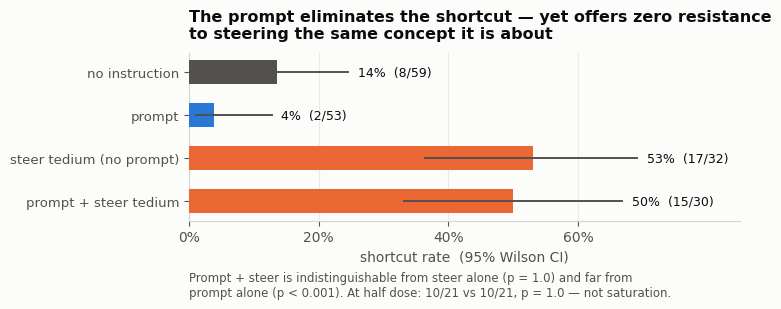

This figure's Python source: (Note: this script raises an exception after producing the figure.)
"""Figures for the MATS write-up. Direct-labelled (the palette's contrast check
obligates visible labels), recessive axes, one scale per panel."""
import json
import matplotlib
matplotlib.use("Agg")
import matplotlib.pyplot as plt
import numpy as np

BLUE, ORANGE, AQUA, YELLOW = "#2a78d6", "#eb6834", "#1baf7a", "#eda100"
INK, INK2, SURFACE = "#0b0b0b", "#52514e", "#fcfcfb"
plt.rcParams.update({
    "figure.facecolor": SURFACE, "axes.facecolor": SURFACE, "savefig.facecolor": SURFACE,
    "font.family": "DejaVu Sans", "font.size": 10,
    "axes.edgecolor": "#d5d4d0", "axes.linewidth": 0.8, "axes.labelcolor": INK2,
    "xtick.color": INK2, "ytick.color": INK2, "text.color": INK,
    "axes.spines.top": False, "axes.spines.right": False,
})


def wilson(k, n, z=1.96):
    if n == 0:
        return 0, 0, 0
    p = k / n
    d = 1 + z * z / n
    c = (p + z * z / (2 * n)) / d
    h = z * np.sqrt(p * (1 - p) / n + z * z / (4 * n * n)) / d
    return p, max(0, c - h), min(1, c + h)


def barh_rates(ax, labels, ks, ns, colors, title, note=None):
    ys = np.arange(len(labels))[::-1]
    for y, lab, k, n, c in zip(ys, labels, ks, ns, colors):
        p, lo, hi = wilson(k, n)
        ax.barh(y, p, height=0.55, color=c, zorder=3)
        ax.plot([lo, hi], [y, y], color=INK2, lw=1.4, zorder=4)
        ax.text(hi + 0.015, y, f"{p:.0%}  ({k}/{n})", va="center", ha="left", fontsize=9, color=INK)
    ax.set_yticks(ys); ax.set_yticklabels(labels, fontsize=9.5)
    ax.set_xlim(0, 0.85); ax.set_xticks([0, 0.2, 0.4, 0.6])
    ax.xaxis.set_major_formatter(lambda v, _: f"{v:.0%}")
    ax.set_xlabel("shortcut rate  (95% Wilson CI)")
    ax.grid(axis="x", color="#eceae6", lw=0.8, zorder=0); ax.set_axisbelow(True)
    ax.set_title(title, fontsize=11.5, weight="bold", loc="left", pad=10)
    if note:
        ax.text(0, -0.30, note, transform=ax.transAxes, fontsize=8.5, color=INK2, va="top")


# ---- Fig 1: prompt and steering decouple -------------------------------------
fig, ax = plt.subplots(figsize=(7.6, 3.5))
barh_rates(ax,
    ["no instruction", "prompt", "steer tedium (no prompt)", "prompt + steer tedium"],
    [8, 2, 17, 15], [59, 53, 32, 30],
    [INK2, BLUE, ORANGE, ORANGE],
    "The prompt eliminates the shortcut — yet offers zero resistance\nto steering the same concept it is about",
    "Prompt + steer is indistinguishable from steer alone (p = 1.0) and far from\nprompt alone (p < 0.001). At half dose: 10/21 vs 10/21, p = 1.0 — not saturation.")
plt.tight_layout(); plt.savefig("fig1_decoupling.png", dpi=200, bbox_inches="tight"); plt.close()

# ---- Fig 2: sentence level ----------------------------------------------------
d = json.load(open("data/dp_sentences.json"))
order = ["full", "S4", "S5", "S2", "S3", "S1+S2", "S1"]
names = {"full": "full instruction (5 sentences, 70 tok)",
         "S4": 'S4  "Do not cut corners. Do not rush to finish."  (11 tok)',
         "S5": 'S5  "Boredom is not a reason to do less…"',
         "S2": 'S2  "Do NOT let that affect your work."',
         "S3": 'S3  "Treat every step with full care…"',
         "S1+S2": "S1 + S2  (antecedent restored)",
         "S1": 'S1  "This task may feel repetitive or tedious."'}
fig, ax = plt.subplots(figsize=(8.4, 3.9))
ys = np.arange(len(order))[::-1]
for y, k in zip(ys, order):
    v = np.array([x["s"][k] - x["s"]["none"] for x in d])
    m, se = v.mean(), v.std(ddof=1) / np.sqrt(len(v))
    c = BLUE if k == "full" else (AQUA if k in ("S4", "S5") else (INK2 if m < 0.2 else YELLOW))
    ax.barh(y, m, height=0.55, color=c, zorder=3)
    ax.plot([m - 1.96 * se, m + 1.96 * se], [y, y], color=INK2, lw=1.4, zorder=4)
    ax.text(m + 1.96 * se + 0.02, y, f"{m:+.2f}", va="center", fontsize=9, color=INK)
ax.set_yticks(ys); ax.set_yticklabels([names[k] for k in order], fontsize=9)
ax.axvline(0, color="#d5d4d0", lw=0.9)
ax.set_xlabel("shift toward engaging with the error rather than replanning\n(log-prob difference vs. no instruction, 40 paired decision points)")
ax.grid(axis="x", color="#eceae6", lw=0.8, zorder=0); ax.set_axisbelow(True)
ax.set_title("One clause of ~11 tokens carries 78% of the effect,\nand naming the feeling cancels the sentence after it",
             fontsize=11.5, weight="bold", loc="left", pad=10)
ax.text(0, -0.46, "S2 alone +0.53 vs S1+S2 +0.14: restoring the antecedent does not\nrescue S2, it destroys it. Bars are mean +- 95% CI over paired points.",
        transform=ax.transAxes, fontsize=8.5, color=INK2, va="top")
plt.tight_layout(); plt.savefig("fig2_sentences.png", dpi=200, bbox_inches="tight"); plt.close()

# ---- Fig 3: where the instruction is written ----------------------------------
dc = json.load(open("data/dp_components.json"))
keys = sorted(set.intersection(*[set(x["c"]) for x in dc]))
spec = np.array([[x["c"][k][0] - x["c"][k][1] for k in keys] for x in dc])
m = spec.mean(0); se = spec.std(0, ddof=1) / np.sqrt(len(spec))
tot = {t: m[[i for i, k in enumerate(keys) if k.split(".")[0] == t]].sum() for t in ("head", "mlp", "gdn")}
top = np.argsort(-m)[:8]
fig, (a1, a2) = plt.subplots(1, 2, figsize=(10.4, 3.6), gridspec_kw={"width_ratios": [1, 1.35]})
tl = ["128 attention heads", "32 MLPs", "24 GatedDeltaNet blocks"]
tv = [tot["head"], tot["mlp"], tot["gdn"]]
ys = np.arange(3)[::-1]
for y, lab, v, c in zip(ys, tl, tv, [ORANGE, YELLOW, BLUE]):
    a1.barh(y, v, height=0.5, color=c, zorder=3)
    a1.text(v + 0.06 if v > 0 else v - 0.06, y, f"{v:+.2f}", va="center",
            ha="left" if v > 0 else "right", fontsize=9, color=INK)
a1.set_yticks(ys); a1.set_yticklabels(tl, fontsize=9)
a1.axvline(0, color="#d5d4d0", lw=0.9); a1.set_xlim(-1.6, 2.0)
a1.grid(axis="x", color="#eceae6", lw=0.8, zorder=0); a1.set_axisbelow(True)
a1.set_xlabel("summed attribution")
a1.set_title("By component type", fontsize=10.5, weight="bold", loc="left", pad=8)
ys2 = np.arange(len(top))[::-1]
for y, i in zip(ys2, top):
    c = BLUE if keys[i].startswith("gdn") else (ORANGE if keys[i].startswith("head") else YELLOW)
    a2.barh(y, m[i], height=0.55, color=c, zorder=3)
    a2.plot([m[i] - 1.96 * se[i], m[i] + 1.96 * se[i]], [y, y], color=INK2, lw=1.4, zorder=4)
    a2.text(m[i] + 1.96 * se[i] + 0.03, y, f"{m[i]:+.2f}", va="center", fontsize=9, color=INK)
a2.set_yticks(ys2); a2.set_yticklabels([keys[i] for i in top], fontsize=9)
a2.grid(axis="x", color="#eceae6", lw=0.8, zorder=0); a2.set_axisbelow(True)
a2.set_xlim(0, 1.75); a2.set_xlabel("attribution (share of the instruction's decision-time effect)")
a2.set_title("Top individual components — all in layers 0–15", fontsize=10.5, weight="bold", loc="left", pad=8)
fig.suptitle("Ablating each of 184 components at the instruction's tokens:\nthe write happens at the bottom of the network",
             fontsize=11.5, weight="bold", x=0.005, ha="left", y=1.06)
plt.tight_layout(); plt.savefig("fig3_components.png", dpi=200, bbox_inches="tight"); plt.close()

# ---- Fig 4: the channel question ---------------------------------------------
g = json.load(open("data/dp_gdn.json"))
full = np.array([x["sA"] - x["sNone"] for x in g])
art = np.array([x["sNull"] - x["sA"] for x in g])
gdn = np.array([x["sNull"] - x["sSwap"] for x in g])
fig, (b1, b2) = plt.subplots(1, 2, figsize=(11.0, 3.5), gridspec_kw={"width_ratios": [1.15, 1]})
fig.suptitle("Neither channel carries the instruction on its own",
             fontsize=11.5, weight="bold", x=0.005, ha="left", y=1.04)
barh_rates(b1, ["prompt (both channels real)", "attention content → filler", "filler text + attention content injected", "filler text (neither)"],
           [2, 4, 9, 5], [32, 43, 43, 24], [BLUE, AQUA, ORANGE, INK2],
           "Attention channel")
b1.text(0, -0.36, "Injecting the instruction's entire attention content (21%) is\nindistinguishable from its text-only control (21%), p = 1.000.",
        transform=b1.transAxes, fontsize=8.5, color=INK2, va="top")
lbl = ["instruction's full effect", "chunked-prefill artefact\n(null swap — the control)", "recurrent channel\n(state → filler)"]
vals = [full, art, gdn]
ys = np.arange(3)[::-1]
for y, lab, v, c in zip(ys, lbl, vals, [BLUE, INK2, AQUA]):
    mm, ss = v.mean(), v.std(ddof=1) / np.sqrt(len(v))
    b2.barh(y, mm, height=0.5, color=c, zorder=3)
    b2.plot([mm - 1.96 * ss, mm + 1.96 * ss], [y, y], color=INK2, lw=1.4, zorder=4)
    b2.text(mm + 1.96 * ss + 0.03, y, f"{mm:+.3f}", va="center", fontsize=9, color=INK)
b2.set_yticks(ys); b2.set_yticklabels(lbl, fontsize=9)
b2.axvline(0, color="#d5d4d0", lw=0.9); b2.set_xlim(-0.15, 1.35)
b2.grid(axis="x", color="#eceae6", lw=0.8, zorder=0); b2.set_axisbelow(True)
b2.set_xlabel("log-prob shift (30 paired decision points)")
b2.set_title("Recurrent channel", fontsize=10.5, weight="bold", loc="left", pad=8)
b2.text(0, -0.36, "Removing the instruction's contribution to the recurrent state costs\n~10%. The artefact that voided the behavioural version: p = 0.19.",
        transform=b2.transAxes, fontsize=8.5, color=INK2, va="top")
plt.tight_layout(); plt.savefig("fig4_channels.png", dpi=200, bbox_inches="tight"); plt.close()
print("wrote fig1_decoupling.png fig2_sentences.png fig3_components.png fig4_channels.png")
